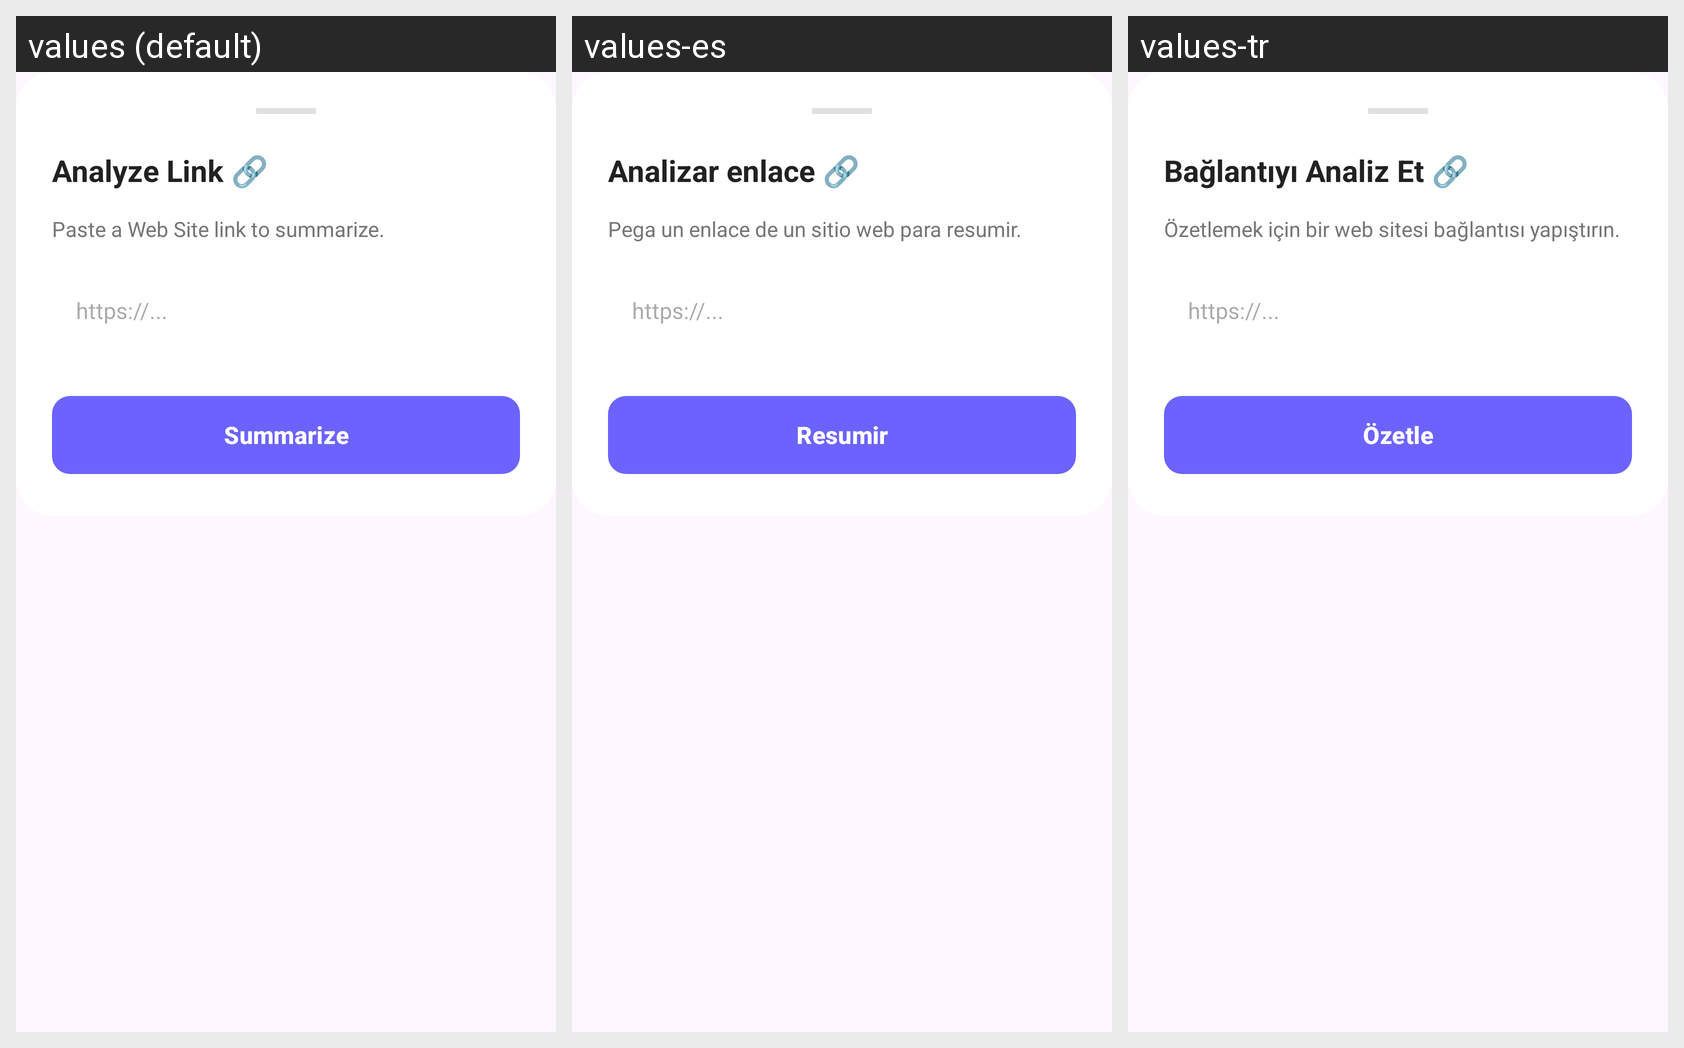

Translations of the strings shown on this Android screen, per locale in the grid:
Android screen res/layout/bottom_sheet_link.xml rendered under 3 locales, left to right: values (default), values-es, values-tr. Device: Nexus 5 (rendered at 1080×1920; each locale shown at half size, 540×960, under a caption strip naming it); theme Theme.CruxAISummarize.
Other locales in the repository, not shown: values-de, values-fr, values-ko.
Strings drawn on this screen, with the default value and each locale's value (text and hints the layout hard-codes, and strings that could not be matched under every locale, appear in the picture but are not listed):

analyze_link
  values: Analyze Link 🔗
  values-es: Analizar enlace 🔗
  values-tr: Bağlantıyı Analiz Et 🔗

paste_a_web_site_link_to_summarize
  values: Paste a Web Site link to summarize.
  values-es: Pega un enlace de un sitio web para resumir.
  values-tr: Özetlemek için bir web sitesi bağlantısı yapıştırın.

summarize
  values: Summarize
  values-es: Resumir
  values-tr: Özetle
